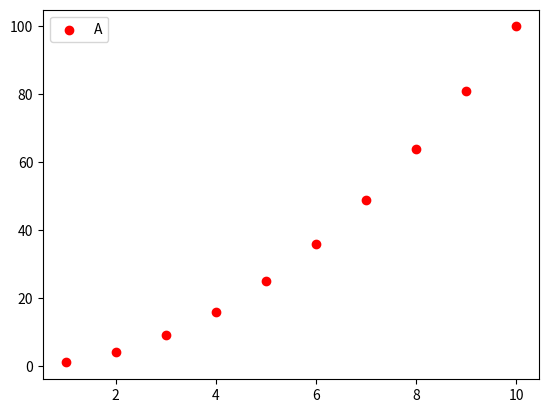

Recreate this plot in Python.
import matplotlib.pyplot as plt
a = 1
while a <= 10:

    b = plt.scatter(a, a ** 2, color='r', label="A")
    plt.pause(0.1)
    if a == 1:
        plt.legend()
    a = a + 1

plt.show()